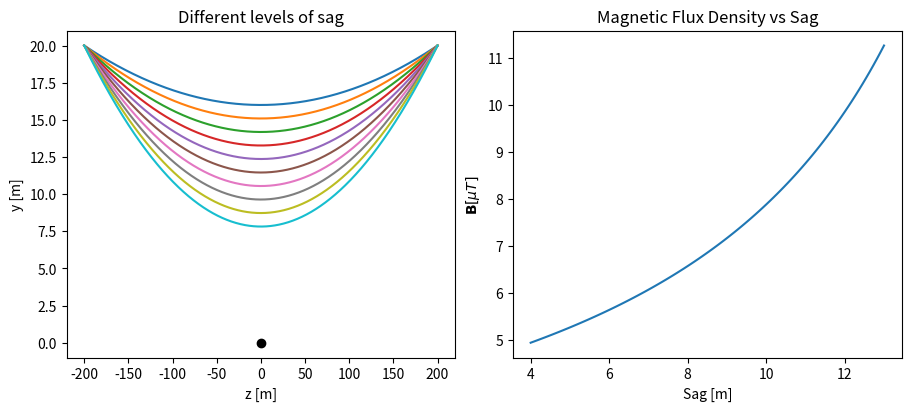

Write the Python code that produced this figure.
import numpy as np
from matplotlib import pyplot as plt
# plt.style.use("dark_background")
from scipy.optimize import fsolve

"""
This program simulates the magnetic flux density at a location under one wire
that hangs in a catenary shape. The current is assumed to pe a perfect sine wave
"""

mu = 1.25e-6
I = 400  # Amperes
L = 400  # meters
H = 20  # meters


def determine_a_and_yd(sag):
    """
    this function determines 'a' in the equation y = h + a*cosh(z/a) such that y=h+sag when z=L/2
    """
    # using knowledge from wikipedia,
    # def Hfunc(a):
    #     return L - 2*a*np.arccosh((sag + a)/a)
    # a = fsolve(Hfunc, np.array([100]))[0]

    def myfun(a):
        return a*np.cosh(L/(2*a)) + ((H - sag) - a) - H

    a = fsolve(myfun, np.array([100]))[0]
    # print(a, mya)

    return a, H - sag - a


def simulate(sag_space, Nz=1000, plot=False):
    B = np.zeros((3, sag_space.shape[0]))
    z = np.linspace(-L/2, L/2, Nz)

    for i, sag in enumerate(sag_space):
        a, y_d = determine_a_and_yd(sag)
        cat = lambda _z: y_d + a*np.cosh(_z/a)
        sum = np.zeros(3)
        for n in range(Nz-1):
            z_n = z[n]
            z_np1 = z[n+1]
            dl = np.array([0, cat(z_np1) - cat(z_n), z_np1-z_n])
            r_prime = np.array([0, cat(z_n), z_n])
            length_r_prime = np.sqrt(np.sum(np.square(r_prime)))
            sum += np.cross(dl, r_prime)/length_r_prime**3
        if plot:
            plt.plot(z, cat(z))
        B[:, i] = mu*I*sum/(4*np.pi)
    return B[0, :]

# All the values of sag to be considered
sag_space = np.linspace(4, 13, 100)

# # Get the straight wire approximations for comparison
# Bx_straight = []
# for sag in sag_space:
#     Bx_straight.append(mu*I/(2*np.pi*(H-sag)))  # using simple Biot-Savart

# set up subplot figure
plt.subplots(1, 2, figsize=(9, 4), layout="constrained")
plt.subplot(1, 2, 1)
# simulate every 10th value and plot (plots the wire shape)
simulate(sag_space[::10], plot=True)

# simulate all the values
Bx = simulate(sag_space)

plt.plot([0], [0], 'ko')
plt.title("Different levels of sag")
plt.xlabel("z [m]")
plt.ylabel("y [m]")

y = -Bx*1e6
# y2 = np.array(Bx_straight)*1e6

# plt.figure(figsize=(6, 4))
plt.subplot(1, 2, 2)
plt.title("Magnetic Flux Density vs Sag")
plt.plot(sag_space, y, label='Catenary')
# plt.plot(sag_space, y2, label='Straight line')
# plt.plot(np.log(sag_space), y2)
plt.xlabel("Sag [m]")
plt.ylabel(r"$\mathbf{B} [\mu T]$")
# plt.legend()
plt.savefig("Graphs\\ExamineSingleCatenaryFixedSuspension.pdf", format='pdf', bbox_inches='tight')
plt.show()
quit()
# rel = y/y2
zs = np.polyfit(H - sag_space, y/y2, 2)
fun = np.poly1d(zs)

plt.figure()
plt.plot(H-sag_space, y/y2)
plt.plot(H-sag_space, fun(H-sag_space))
plt.show()
quit()
plt.figure()
# do it again for higher values of sag to see the full picture
sag_space = np.linspace(0.1, 2000, 200)
Bx = simulate(sag_space)

# relative difference
y = Bx/Bx_straight


plt.figure()
plt.plot(sag_space, y)
plt.xlabel("Sag [m]")
plt.ylabel(r"Relative change in $\mathbf{B}$")
# plt.savefig("Graphs\\ExamineSingleCatenaryFullRelationship.pdf", format='pdf', bbox_inches='tight')
plt.show()

